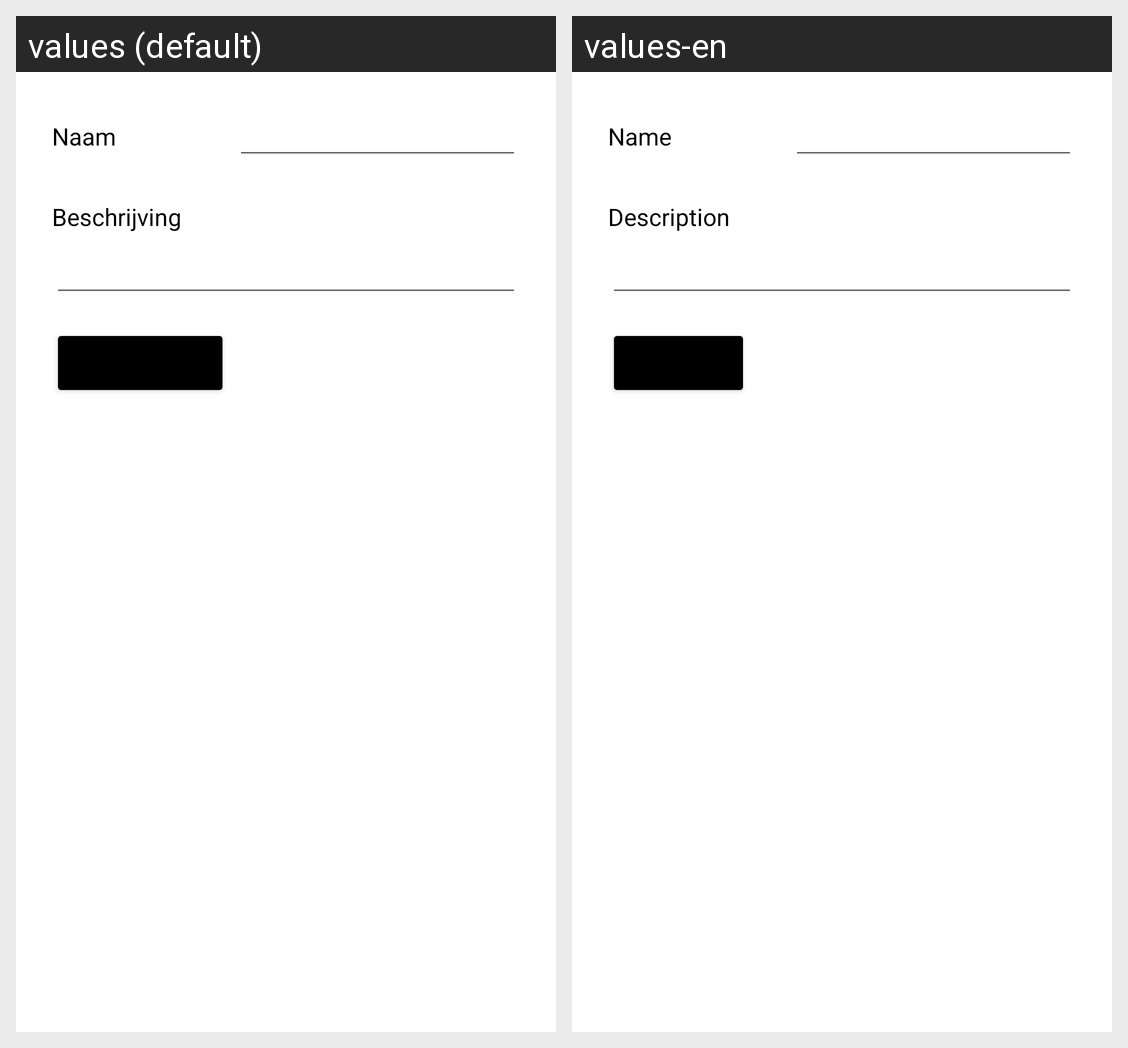

Locale-by-locale string values for the Android screen shown in this grid:
Android screen res/layout/activity_create_list.xml rendered under 2 locales, left to right: values (default), values-en. Device: Nexus 5 (rendered at 1080×1920; each locale shown at half size, 540×960, under a caption strip naming it); theme Theme.MovieMenace.
Strings drawn on this screen, with the default value and each locale's value (text and hints the layout hard-codes, and strings that could not be matched under every locale, appear in the picture but are not listed):

name
  values: Naam
  values-en: Name

desc
  values: Beschrijving
  values-en: Description
